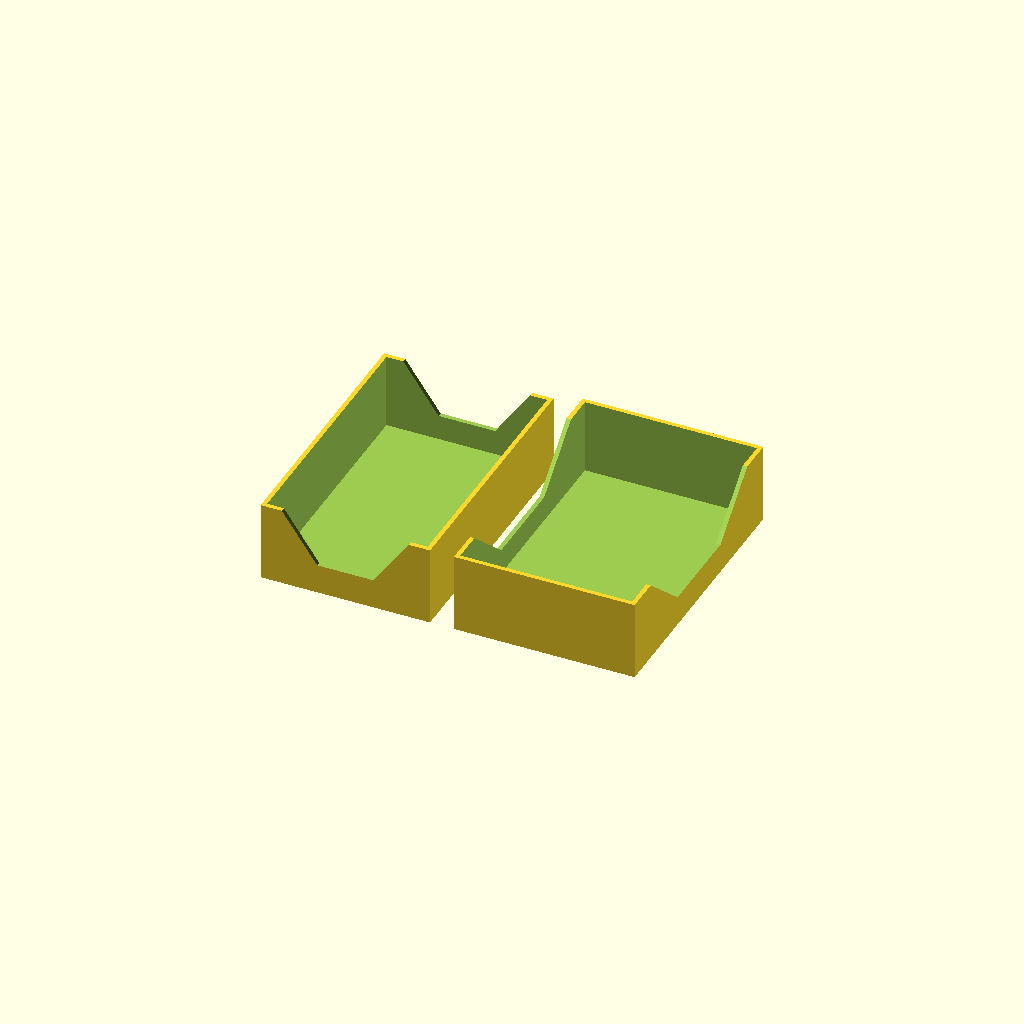
Cell 1: the model at its default parameters.
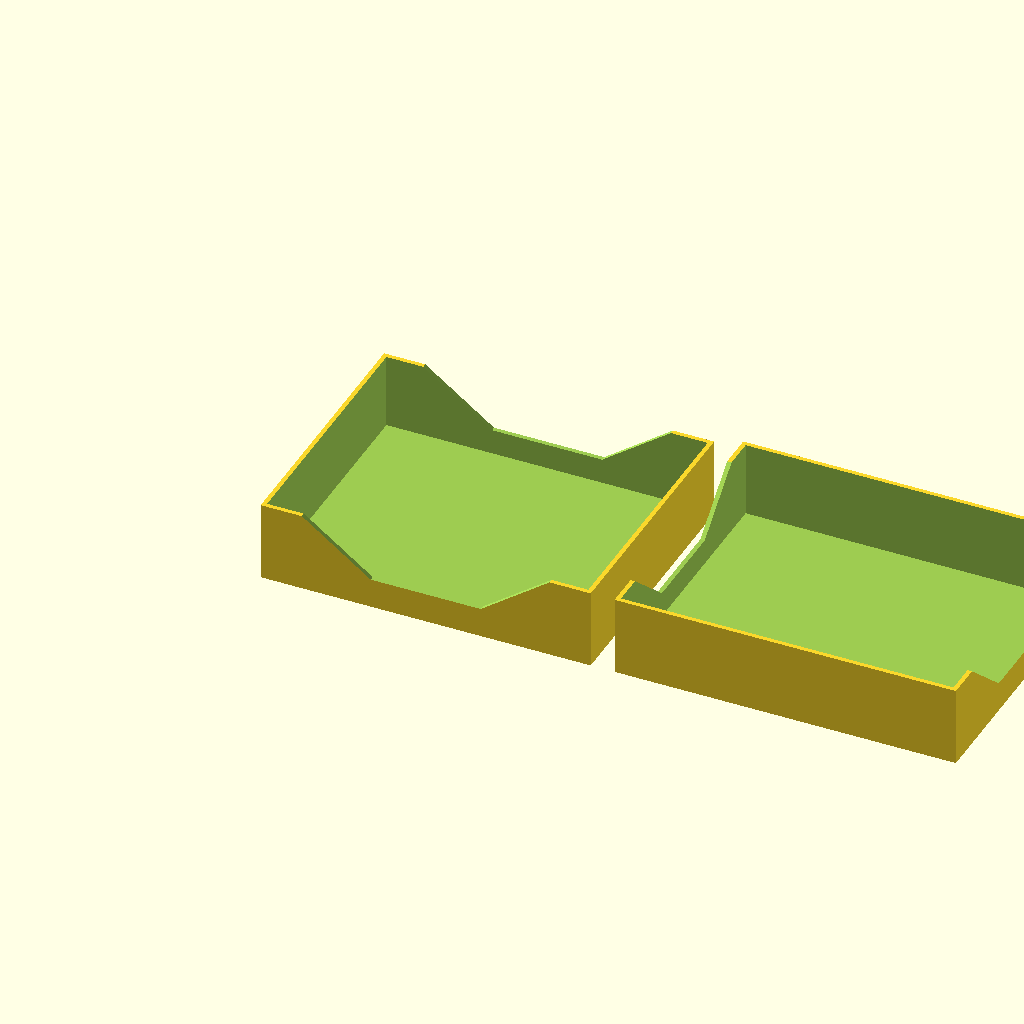
Cell 2 — card_size_x set to 128, the other parameters unchanged.
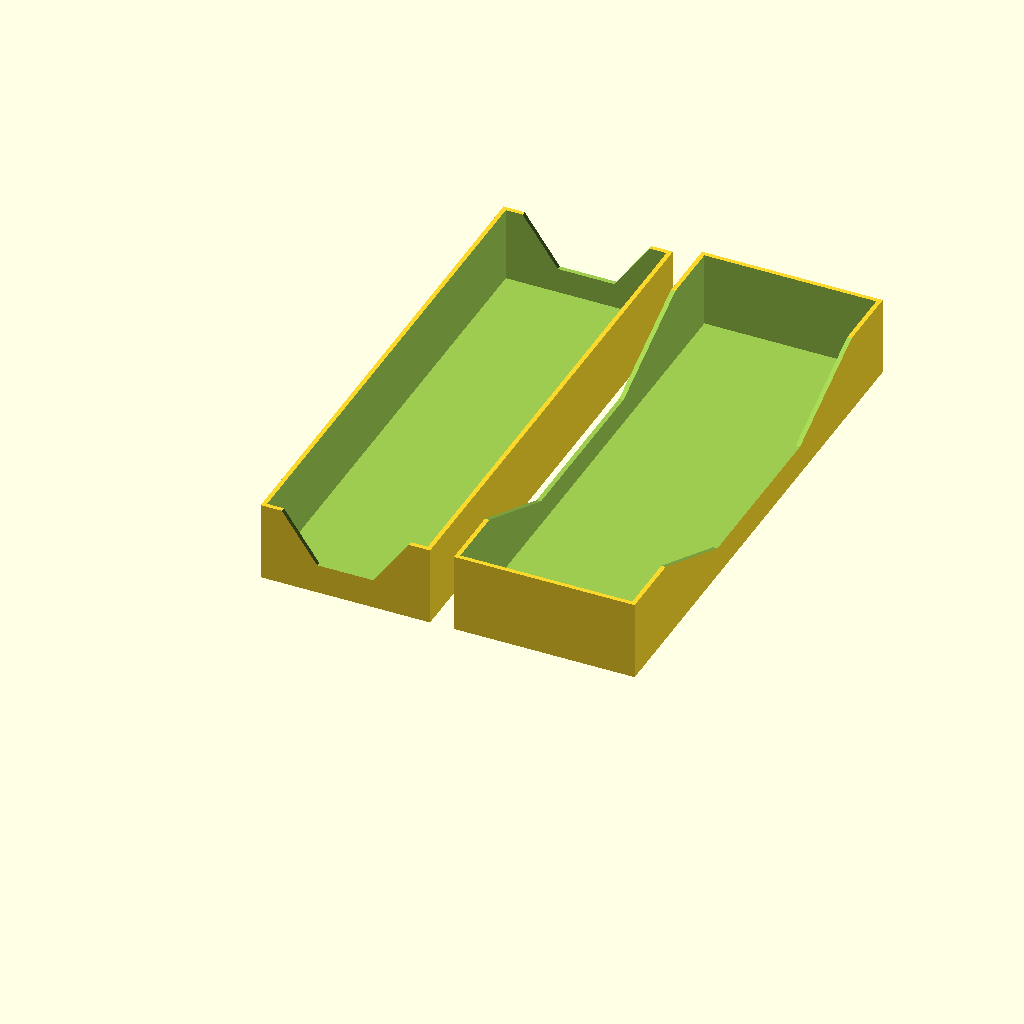
Cell 3: the same model with card_size_y = 204.
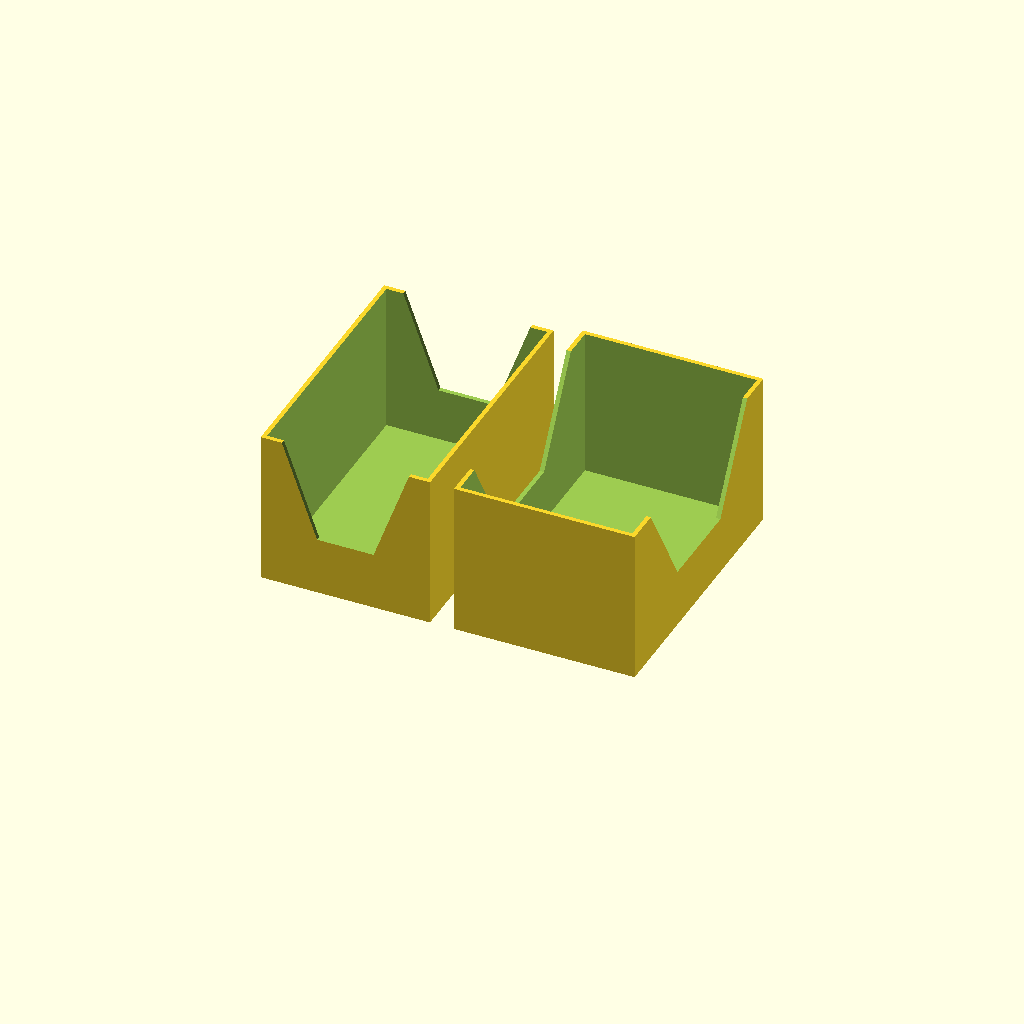
Cell 4: the same model with height = 60.
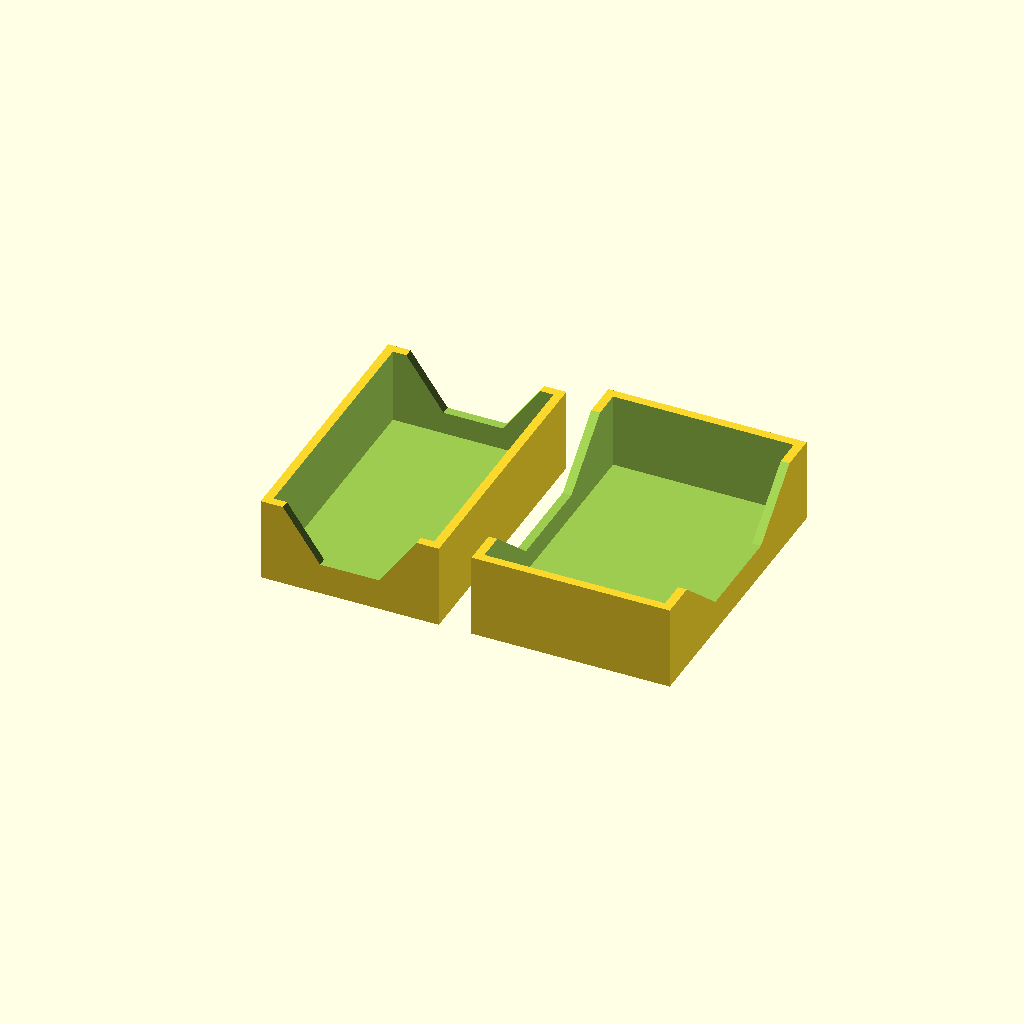
Cell 5: the same model with wall_thickness = 3.5.
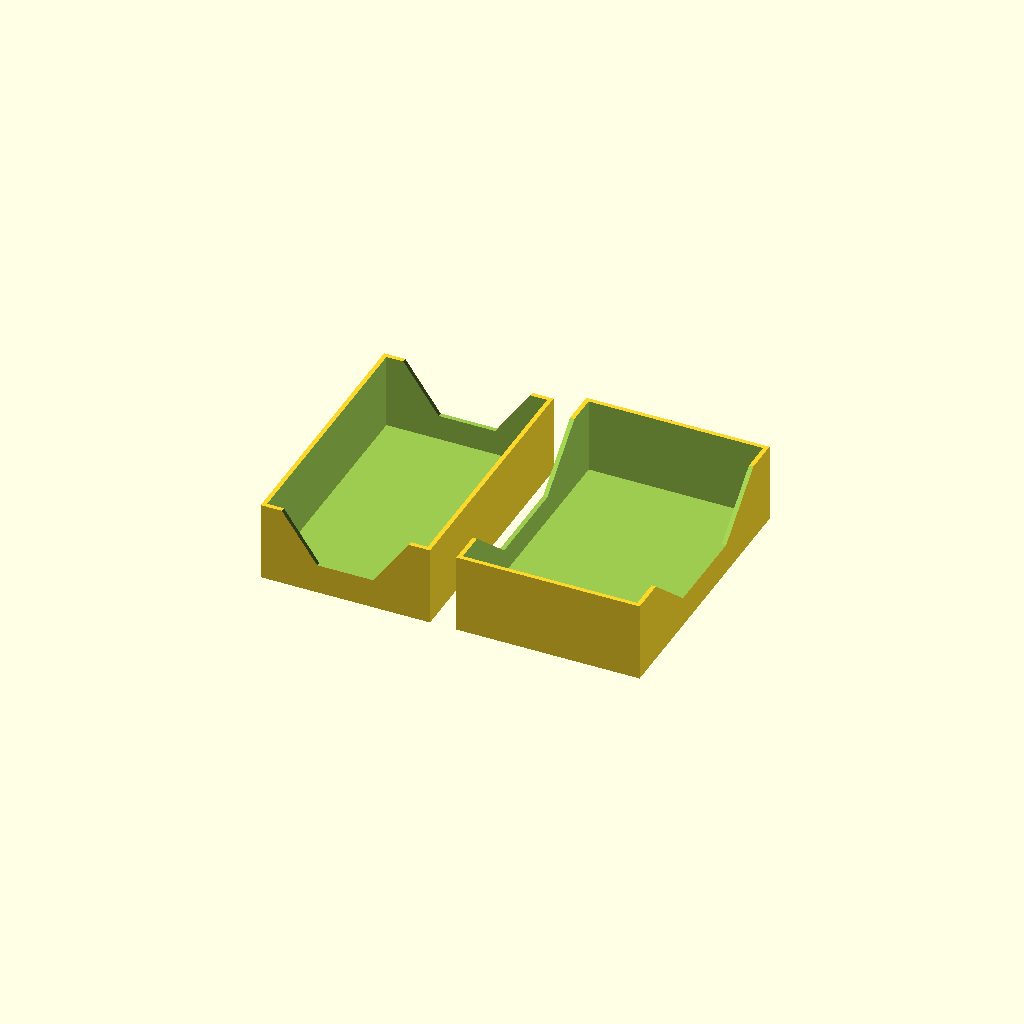
Cell 6: tolerance = 1 (everything else at default).
All cells are drawn from one camera (rotation 55°, 0°, 25°, orthographic, colour scheme Cornfield), so only the parameter changes between them.
The OpenSCAD source (inputs/thingiverse/thing-2251437/files/tarjetero.scad):
// Maximim card width (default 64)
card_size_x = 64;

// Maximum card lenght (default 102)
card_size_y = 102;

// Maximum internal height (default 30)
height = 30;

// Thickness of the walls (default 1.75)
wall_thickness = 1.75;

// Separation between upper and lower (default 0.5)
tolerance = 0.5;

/* {{{ %%SECTION_HEADER%%
 * * * *
 * This header information is automatically generated by KodeUtils.
 *
 * File 'tarjetero.scad' edited by kwendenarmo, last modified: 2017-04-15.
 * This file is part of 'tarjetero' package, please see the readme files for more information about this file and this package.
 *
 * Copyright (C) 2017 by kwendenarmo <kwendenarmo@akornsys-rdi.net>
 * Released under the GNU GPLv3
 *
 *    This program is free software: you can redistribute it and/or modify
 *    it under the terms of the GNU General Public License as published by
 *    the Free Software Foundation, either version 3 of the License, or
 *    (at your option) any later version.
 *
 *    This program is distributed in the hope that it will be useful,
 *    but WITHOUT ANY WARRANTY; without even the implied warranty of
 *    MERCHANTABILITY or FITNESS FOR A PARTICULAR PURPOSE.  See the
 *    GNU General Public License for more details.
 *
 *    You should have received a copy of the GNU General Public License
 *    along with this program.  If not, see <http://www.gnu.org/licenses/>.
 *
 * * * *
 * %%EOS_HEADER%% }}}
 */

$fn=50;

//Standard case size 64x102x30

lower();
translate([card_size_x+(wall_thickness*2+tolerance)*2+5,0,0]) upper();

module upper() {
    box_x=card_size_x+(wall_thickness*2+tolerance)*2;
    box_y=card_size_y+(wall_thickness*2+tolerance)*2;
    box_z=height+wall_thickness;
    inner_box_x=card_size_x+(wall_thickness+tolerance)*2;
    inner_box_y=card_size_y+(wall_thickness+tolerance)*2;

    difference() {
        union() {
            cube([box_x,box_y,box_z]);
        }
        union() {
            translate([wall_thickness,wall_thickness,wall_thickness]) cube([inner_box_x,inner_box_y,height+1]);
            translate([-1,box_y/3,(box_z/8)*3]) hull() {
                cube([box_x+2,box_y/3,1]);
                translate([0,-box_y/3+box_y/8,(box_z/8)*5]) cube([box_x+2,(box_y/8)*6,1]);
            }
        }
    }
}

module lower() {
    box_x=card_size_x+(wall_thickness)*2;
    box_y=card_size_y+(wall_thickness)*2;
    box_z=height+wall_thickness;

    difference() {
        union() {
            cube([box_x,box_y,box_z]);
        }
        union() {
            translate([wall_thickness,wall_thickness,wall_thickness]) cube([card_size_x,card_size_y,height+1]);
            translate([box_x/3,-1,(box_z/8)*3]) hull() {
                cube([box_x/3,box_y+2,1]);
                translate([-box_x/3+box_x/8,0,(box_z/8)*5]) cube([(box_x/8)*6,box_y+2,1]);
            }
        }
    }
}
Customizer parameters (derived from the source; name, type, default, range or options):
card_size_x: number, default 64
card_size_y: number, default 102
height: number, default 30
wall_thickness: number, default 1.75
tolerance: number, default 0.5
